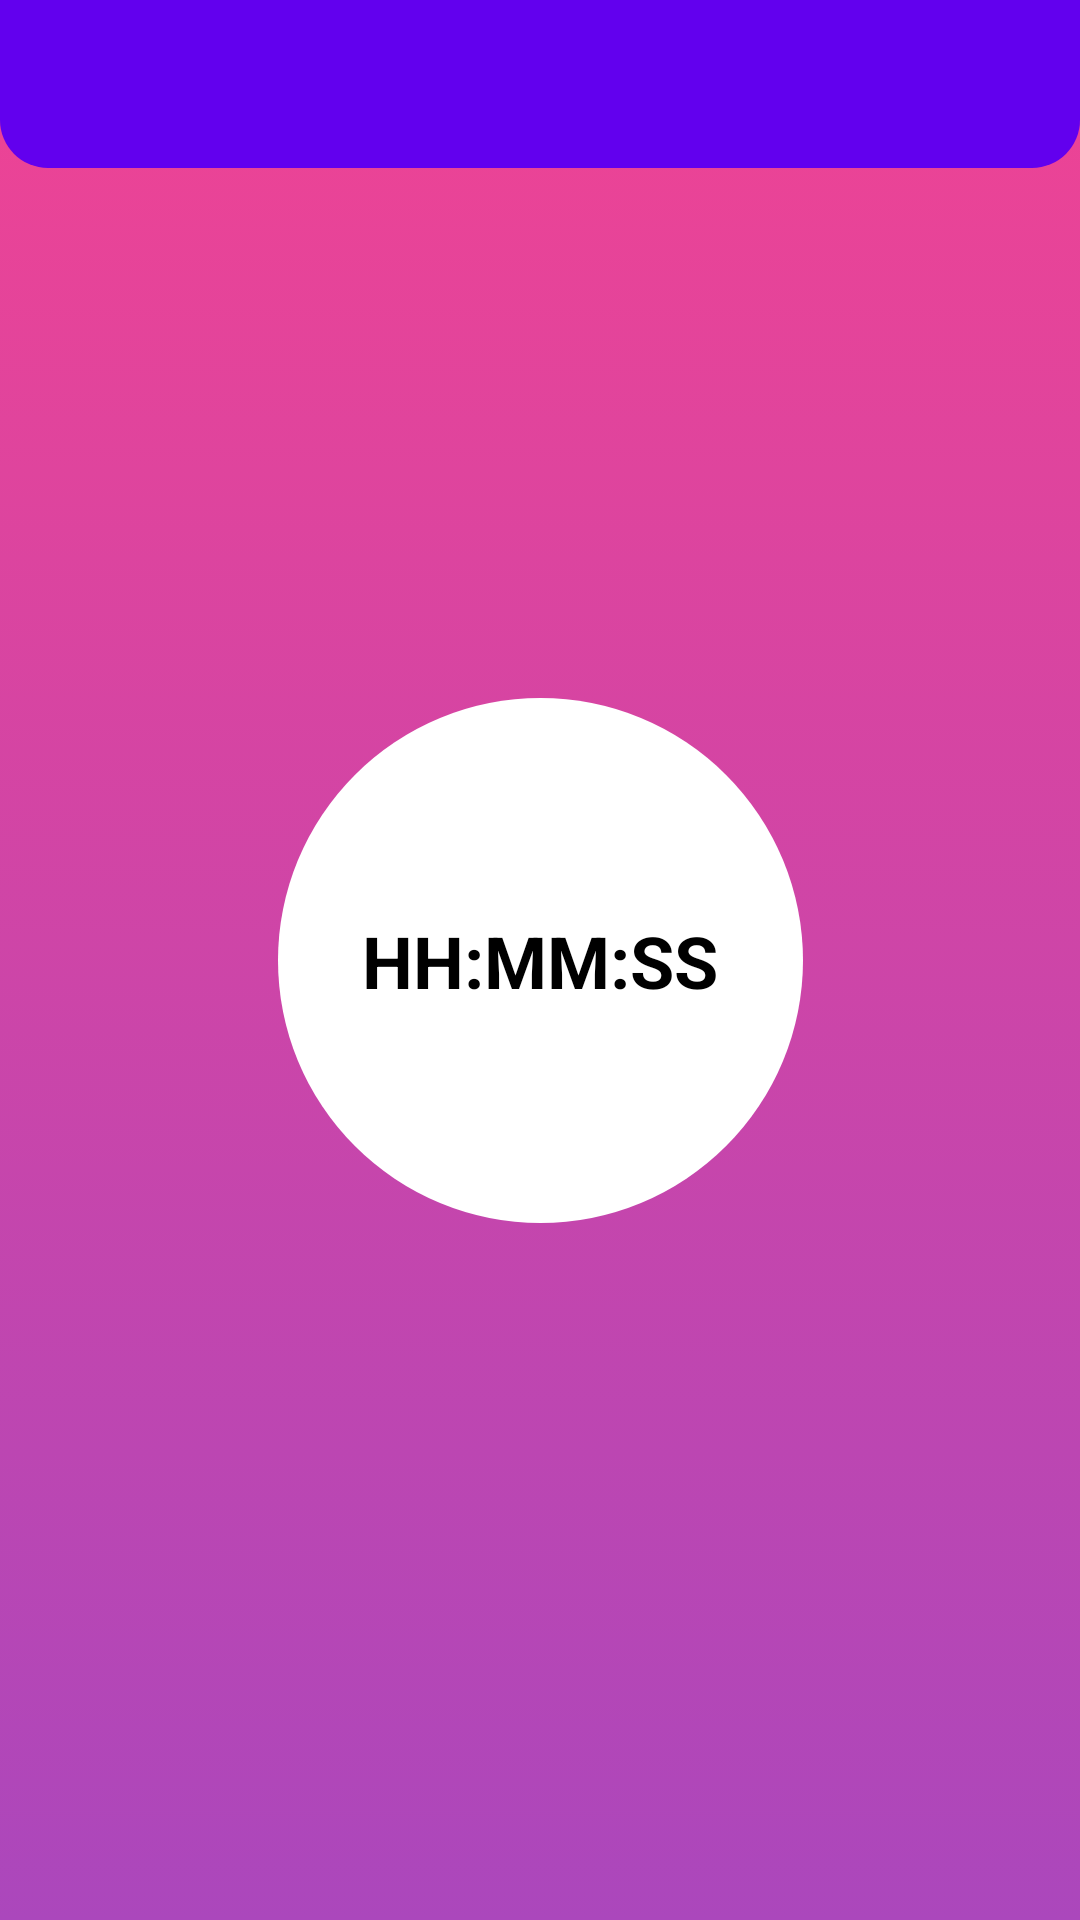

Write the Android layout XML for this screen, with the resource values it uses.
<!-- AndroidManifest.xml: application theme Theme.PomodoroTimer.Default -->
<!-- res/layout/activity_pomodoro.xml -->
<?xml version="1.0" encoding="utf-8"?>
<androidx.constraintlayout.widget.ConstraintLayout xmlns:android="http://schemas.android.com/apk/res/android"
    xmlns:app="http://schemas.android.com/apk/res-auto"
    xmlns:tools="http://schemas.android.com/tools"
    android:layout_width="match_parent"
    android:layout_height="match_parent"
    android:id="@+id/content"
    android:background="@drawable/bg_pomodoro_work"
    tools:context=".activities.PomodoroActivity">

    <androidx.appcompat.widget.Toolbar
        android:id="@+id/toolbar"
        android:layout_width="match_parent"
        android:layout_height="?actionBarSize"
        android:theme="@style/ThemeOverlay.AppCompat.ToolBar.Curved"
        app:layout_constraintTop_toTopOf="parent"/>

    <TextView
        android:id="@+id/pomodoro_timer_tv"
        android:layout_width="175dp"
        android:layout_height="175dp"
        android:background="@drawable/bg_timer"
        android:gravity="center_horizontal|center_vertical"
        android:textAlignment="center"
        android:text="HH:MM:SS"
        style="@style/Widget.AppCompat.TextView.title"
        app:layout_constraintBottom_toBottomOf="parent"
        app:layout_constraintEnd_toEndOf="parent"
        app:layout_constraintStart_toStartOf="parent"
        app:layout_constraintTop_toTopOf="parent"/>
</androidx.constraintlayout.widget.ConstraintLayout>
<!-- resources referenced by this layout -->
<resources>
  <!-- drawable bg_pomodoro_work (drawable) -->
  <?xml version="1.0" encoding="utf-8"?>
  <selector xmlns:android="http://schemas.android.com/apk/res/android">
  
      <item>
          <shape android:shape="rectangle">
              <gradient
                  android:startColor="?colorOnWork"
                  android:endColor="?colorOnWorkVariant"
                  android:angle="270"/>
          </shape>
      </item>
  
  </selector>
  <!-- drawable bg_timer (drawable) -->
  <?xml version="1.0" encoding="utf-8"?>
  <selector xmlns:android="http://schemas.android.com/apk/res/android">
   <item>
       <shape android:shape="oval">
           <solid android:color="@color/white"/>
  
           <padding
               android:right="16dp"
               android:left="16dp"
               android:top="16dp"
               android:bottom="16dp"/>
       </shape>
   </item>
  </selector>
  <style name="ThemeOverlay.AppCompat.ToolBar.Curved">
          <item name="android:background">@drawable/bg_toolbar_curved_16</item>
      </style>
  <style name="Widget.AppCompat.TextView.title">
          <item name="android:textStyle">bold</item>
          <item name="android:textSize">24sp</item>
          <item name="android:textColor">?attr/colorTitle</item>
      </style>
  <style name="Theme.PomodoroTimer.Default">
      </style>
  <color name="white">#FFFFFFFF</color>
  <!-- drawable bg_toolbar_curved_16 (drawable) -->
  <?xml version="1.0" encoding="utf-8"?>
  <selector xmlns:android="http://schemas.android.com/apk/res/android">
      <item>
          <shape android:shape="rectangle">
              <solid android:color="?colorPrimary"/>
              <padding
                  android:right="8dp"
                  android:left="8dp"/>
              <corners
                  android:bottomLeftRadius="16dp"
                  android:bottomRightRadius="16dp"/>
  
          </shape>
      </item>
  </selector>
</resources>
